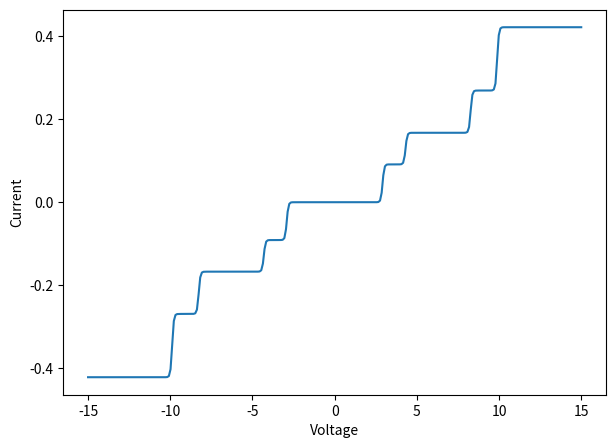

Recreate this plot in Python.
import numpy as np
import matplotlib.pyplot as plt

#Copy of LevelSystem5.m by Stine

#Coupling elements(eV)
V01L = 1.09116
V10L = 1.09116
V0m1L = 1.4449
Vm10L = 1.4449
V12L = 1.9374
V21L = 1.9374
Vm1m2L = 2.5959
Vm2m1L = 2.5959

V01R = 1.09116
V10R = 1.09116
V0m1R = 1.4449
Vm10R = 1.4449
V12R = 1.9374
V21R = 1.9374
Vm1m2R = 2.5959
Vm2m1R = 2.5959

#Energies(eV)
Em2 = -36325.0807329464
Em1 = -36335.1122096212
E0 = -36342.3605059506
E1 = -36346.0032939133
E2 = -36346.9788220261

#Constants
C = 0.1 # The energy conservation (eV^-1)
hbar = 6.58211899*10**(-16) # (eV*s)
T = 0.025 # Temperture in eV
mu0 = - 5.1 # er det det ??? (eV)
e = 1.602176565*10**(-19) # Elementary charge (C)
Wk= (2*np.pi)/hbar*C # Combined constant

dV = 0.1
Vmin, Vmax = -15, 15
num_V = int(np.ceil((Vmax - Vmin) / dV))

V = np.linspace(Vmin,Vmax,num_V)   # Range of source drain voltage


muR = mu0-0.5*V # Shifts in the electrochemical potential
muL = mu0+0.5*V

#Define Fermi function
if T==0:
   fermi = lambda x: 0.5*(-x/np.abs(x) + 1)
else:
   fermi = lambda x: 1 / (np.exp(x/T) + 1)

#Calculations of weights for master equations
#First to the right
w01 = (V01L)**2*(1-fermi(E1 - E0 -muL)) + (V01R)**2*(1-fermi(E1 - E0 -muR))
w10 = (V10L)**2*fermi(E1 - E0 -muL) + (V10R)**2*fermi(E1 - E0 -muR)
w0m1= (V0m1L)**2*fermi(E0 - Em1 -muL) + (V0m1R)**2*fermi(E0 - Em1 -muR)
wm10 = (Vm10L)**2*(1-fermi(E0 - Em1 -muL)) + (Vm10R)**2*(1-fermi(E0 - Em1 -muR))
w12 = (V12L)**2*(1-fermi(E2 - E1 -muL)) + (V12R)**2*(1-fermi(E2 - E1 -muR))
w21 = (V21L)**2*fermi(E2 - E1 -muL) + (V21R)**2*fermi(E2 - E1 -muR)
wm1m2 = (Vm1m2L)**2*fermi(Em1 - Em2 -muL) + (Vm1m2R)**2*fermi(Em1 - Em2 -muR)
wm2m1 = (Vm2m1L)**2*(1-fermi(Em1 - Em2 -muL)) + (Vm2m1R)**2*(1-fermi(Em1 - Em2 -muR))
#Then to the left
wm1m2L = (Vm1m2L)**2*fermi(Em1 - Em2 -muL)
w0m1L = (V0m1L)**2*fermi(E0 - Em1 -muL)
wm2m1L = (Vm2m1L)**2*(1-fermi(Em1 - Em2 -muL))
w10L = (V01L)**2*fermi(E1 - E0 -muL)
wm10L = (Vm10L)**2*(1-fermi(E0 - Em1 -muL))
w21L = (V21L)**2*fermi(E2 - E1 -muL)
w01L = (V01L)**2*(1-fermi(E1 - E0 -muL))
w12L = (V12L)**2*(1-fermi(E2 - E1 -muL))


#Current I from populations
I = Wk*10**3*e*(   (wm1m2L)/(1+(wm1m2/wm2m1)*(1+(w0m1/wm10) + (w10/w01) * (w0m1/wm10) + (w21/w12) * (w10/w01) * (w0m1/wm10))  )  +  (w0m1L - wm2m1L)/(1+ (wm2m1/wm1m2) + (w0m1/wm10)*(1+(w10/w01) + (w21/w12) *(w10/w01)) )   +   (w10L-wm10L)/(1+ (wm10/w0m1) *(1+(wm2m1/wm1m2)) + (w10/w01) * (1+ (w21/w12))  )   +   (w21L-w01L)/(1+(w01/w10)*(1+ (wm10/w0m1) + (wm2m1/wm1m2) * (wm10/w0m1)) + w21/w12  )   -   (w12L)/(1+(w12/w21)*(1+ (w01/w10) + (wm10/w0m1) * (w01/w10) + (wm2m1/wm1m2) * (wm10/w0m1) * (w01/w10))  )  )


fig,ax = plt.subplots(figsize=(7,5))
ax.plot(V, I)
ax.set(xlabel="Voltage",ylabel="Current")
plt.show()

